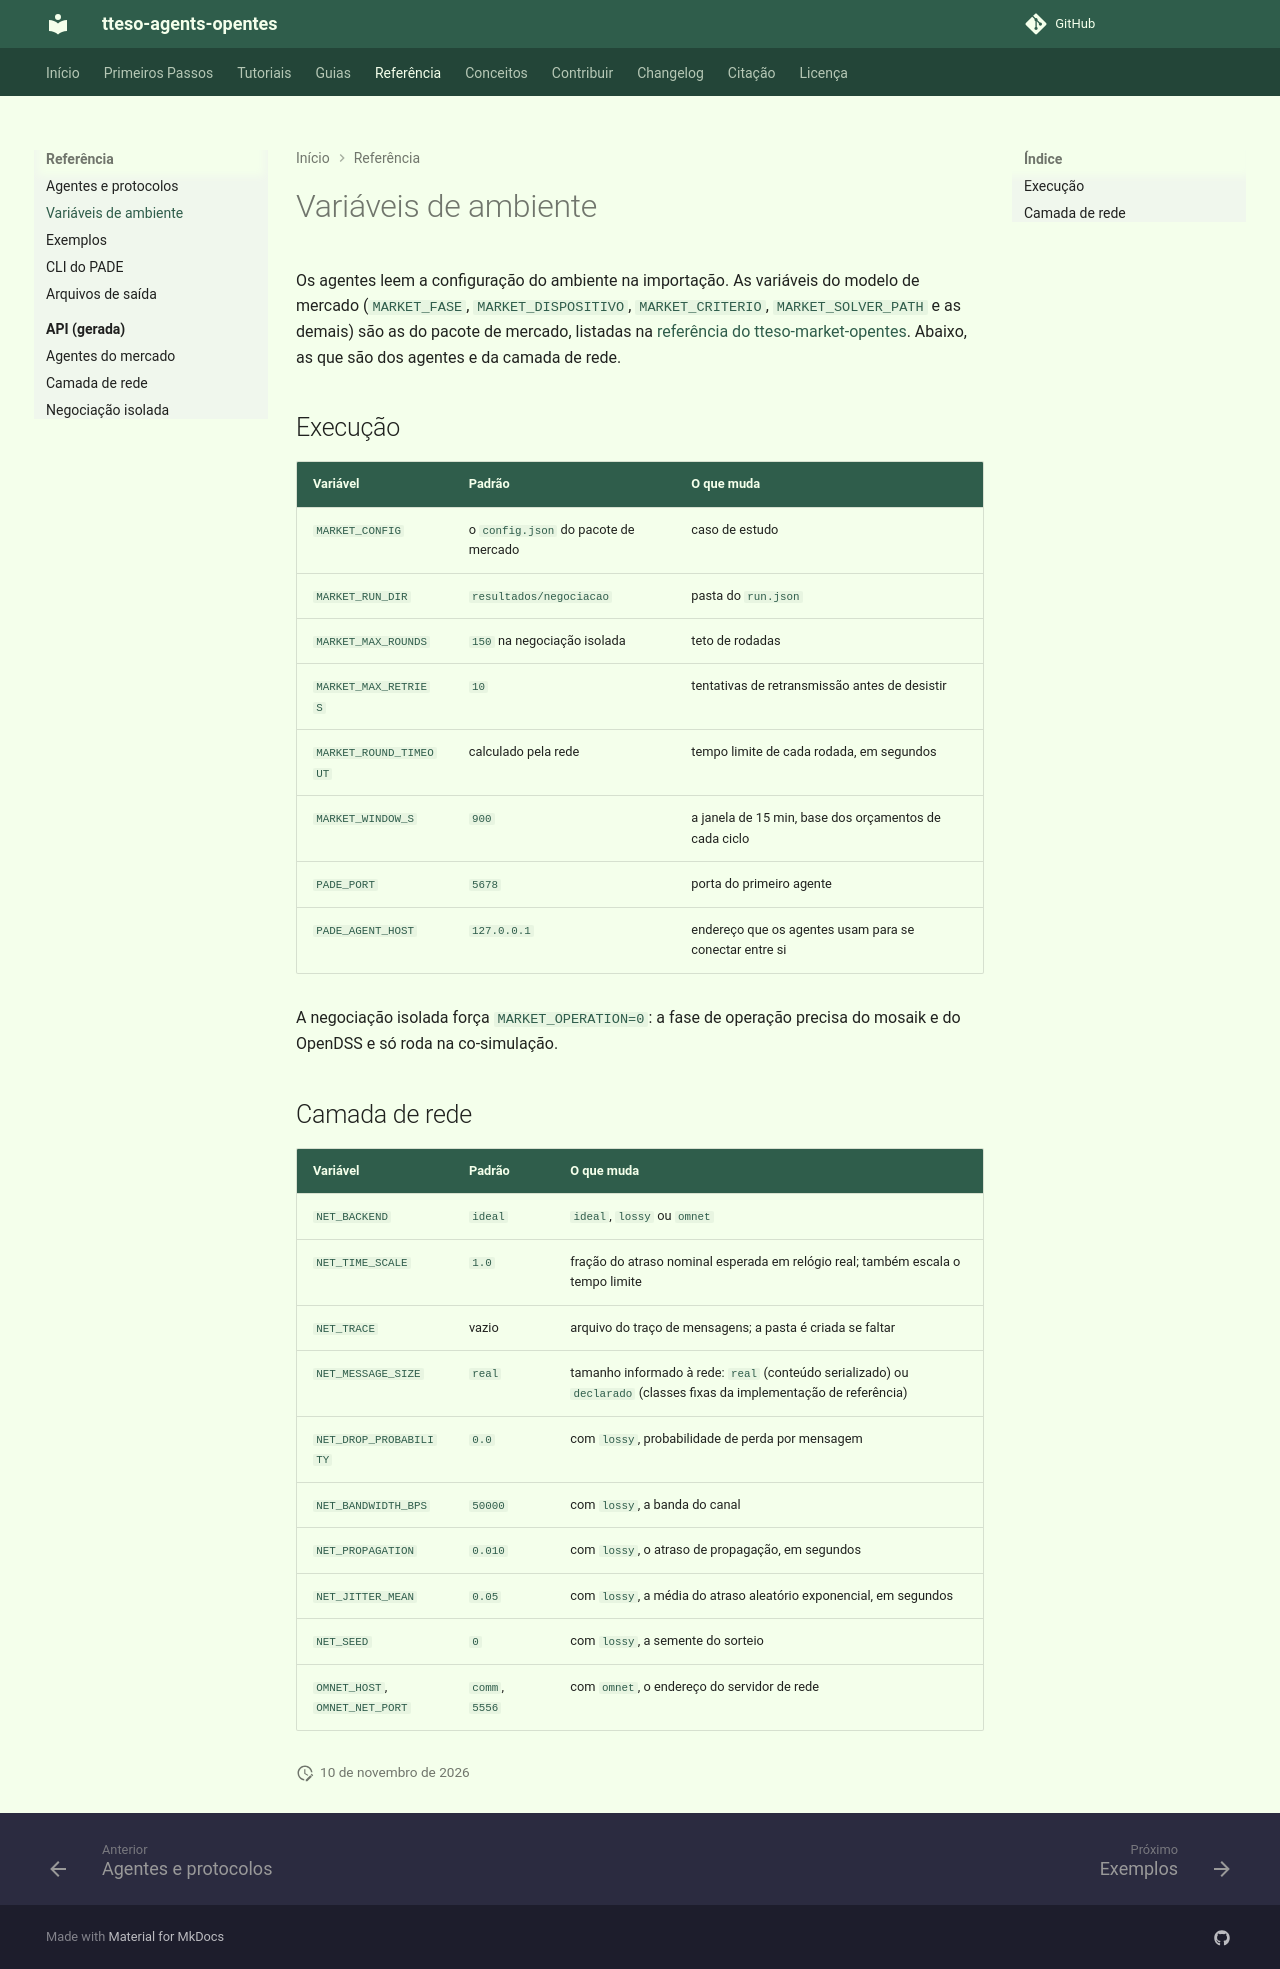

repository: grei-ufc/tteso-agents-opentes · page: reference/environment-variables/index.html · generator: mkdocs

# Variáveis de ambiente

Os agentes leem a configuração do ambiente na importação. As variáveis do
modelo de mercado (`MARKET_FASE`, `MARKET_DISPOSITIVO`, `MARKET_CRITERIO`,
`MARKET_SOLVER_PATH` e as demais) são as do pacote de mercado, listadas na
[referência do tteso-market-opentes](https://grei-ufc.github.io/tteso-market-opentes/reference/environment-variables/).
Abaixo, as que são dos agentes e da camada de rede.

## Execução

| Variável | Padrão | O que muda |
|---|---|---|
| `MARKET_CONFIG` | o `config.json` do pacote de mercado | caso de estudo |
| `MARKET_RUN_DIR` | `resultados/negociacao` | pasta do `run.json` |
| `MARKET_MAX_ROUNDS` | `150` na negociação isolada | teto de rodadas |
| `MARKET_MAX_RETRIES` | `10` | tentativas de retransmissão antes de desistir |
| `MARKET_ROUND_TIMEOUT` | calculado pela rede | tempo limite de cada rodada, em segundos |
| `MARKET_WINDOW_S` | `900` | a janela de 15 min, base dos orçamentos de cada ciclo |
| `PADE_PORT` | `5678` | porta do primeiro agente |
| `PADE_AGENT_HOST` | `127.0.0.1` | endereço que os agentes usam para se conectar entre si |

A negociação isolada força `MARKET_OPERATION=0`: a fase de operação precisa do
mosaik e do OpenDSS e só roda na co-simulação.

## Camada de rede

| Variável | Padrão | O que muda |
|---|---|---|
| `NET_BACKEND` | `ideal` | `ideal`, `lossy` ou `omnet` |
| `NET_TIME_SCALE` | `1.0` | fração do atraso nominal esperada em relógio real; também escala o tempo limite |
| `NET_TRACE` | vazio | arquivo do traço de mensagens; a pasta é criada se faltar |
| `NET_MESSAGE_SIZE` | `real` | tamanho informado à rede: `real` (conteúdo serializado) ou `declarado` (classes fixas da implementação de referência) |
| `NET_DROP_PROBABILITY` | `0.0` | com `lossy`, probabilidade de perda por mensagem |
| `NET_BANDWIDTH_BPS` | `50000` | com `lossy`, a banda do canal |
| `NET_PROPAGATION` | `0.010` | com `lossy`, o atraso de propagação, em segundos |
| `NET_JITTER_MEAN` | `0.05` | com `lossy`, a média do atraso aleatório exponencial, em segundos |
| `NET_SEED` | `0` | com `lossy`, a semente do sorteio |
| `OMNET_HOST`, `OMNET_NET_PORT` | `comm`, `5556` | com `omnet`, o endereço do servidor de rede |
